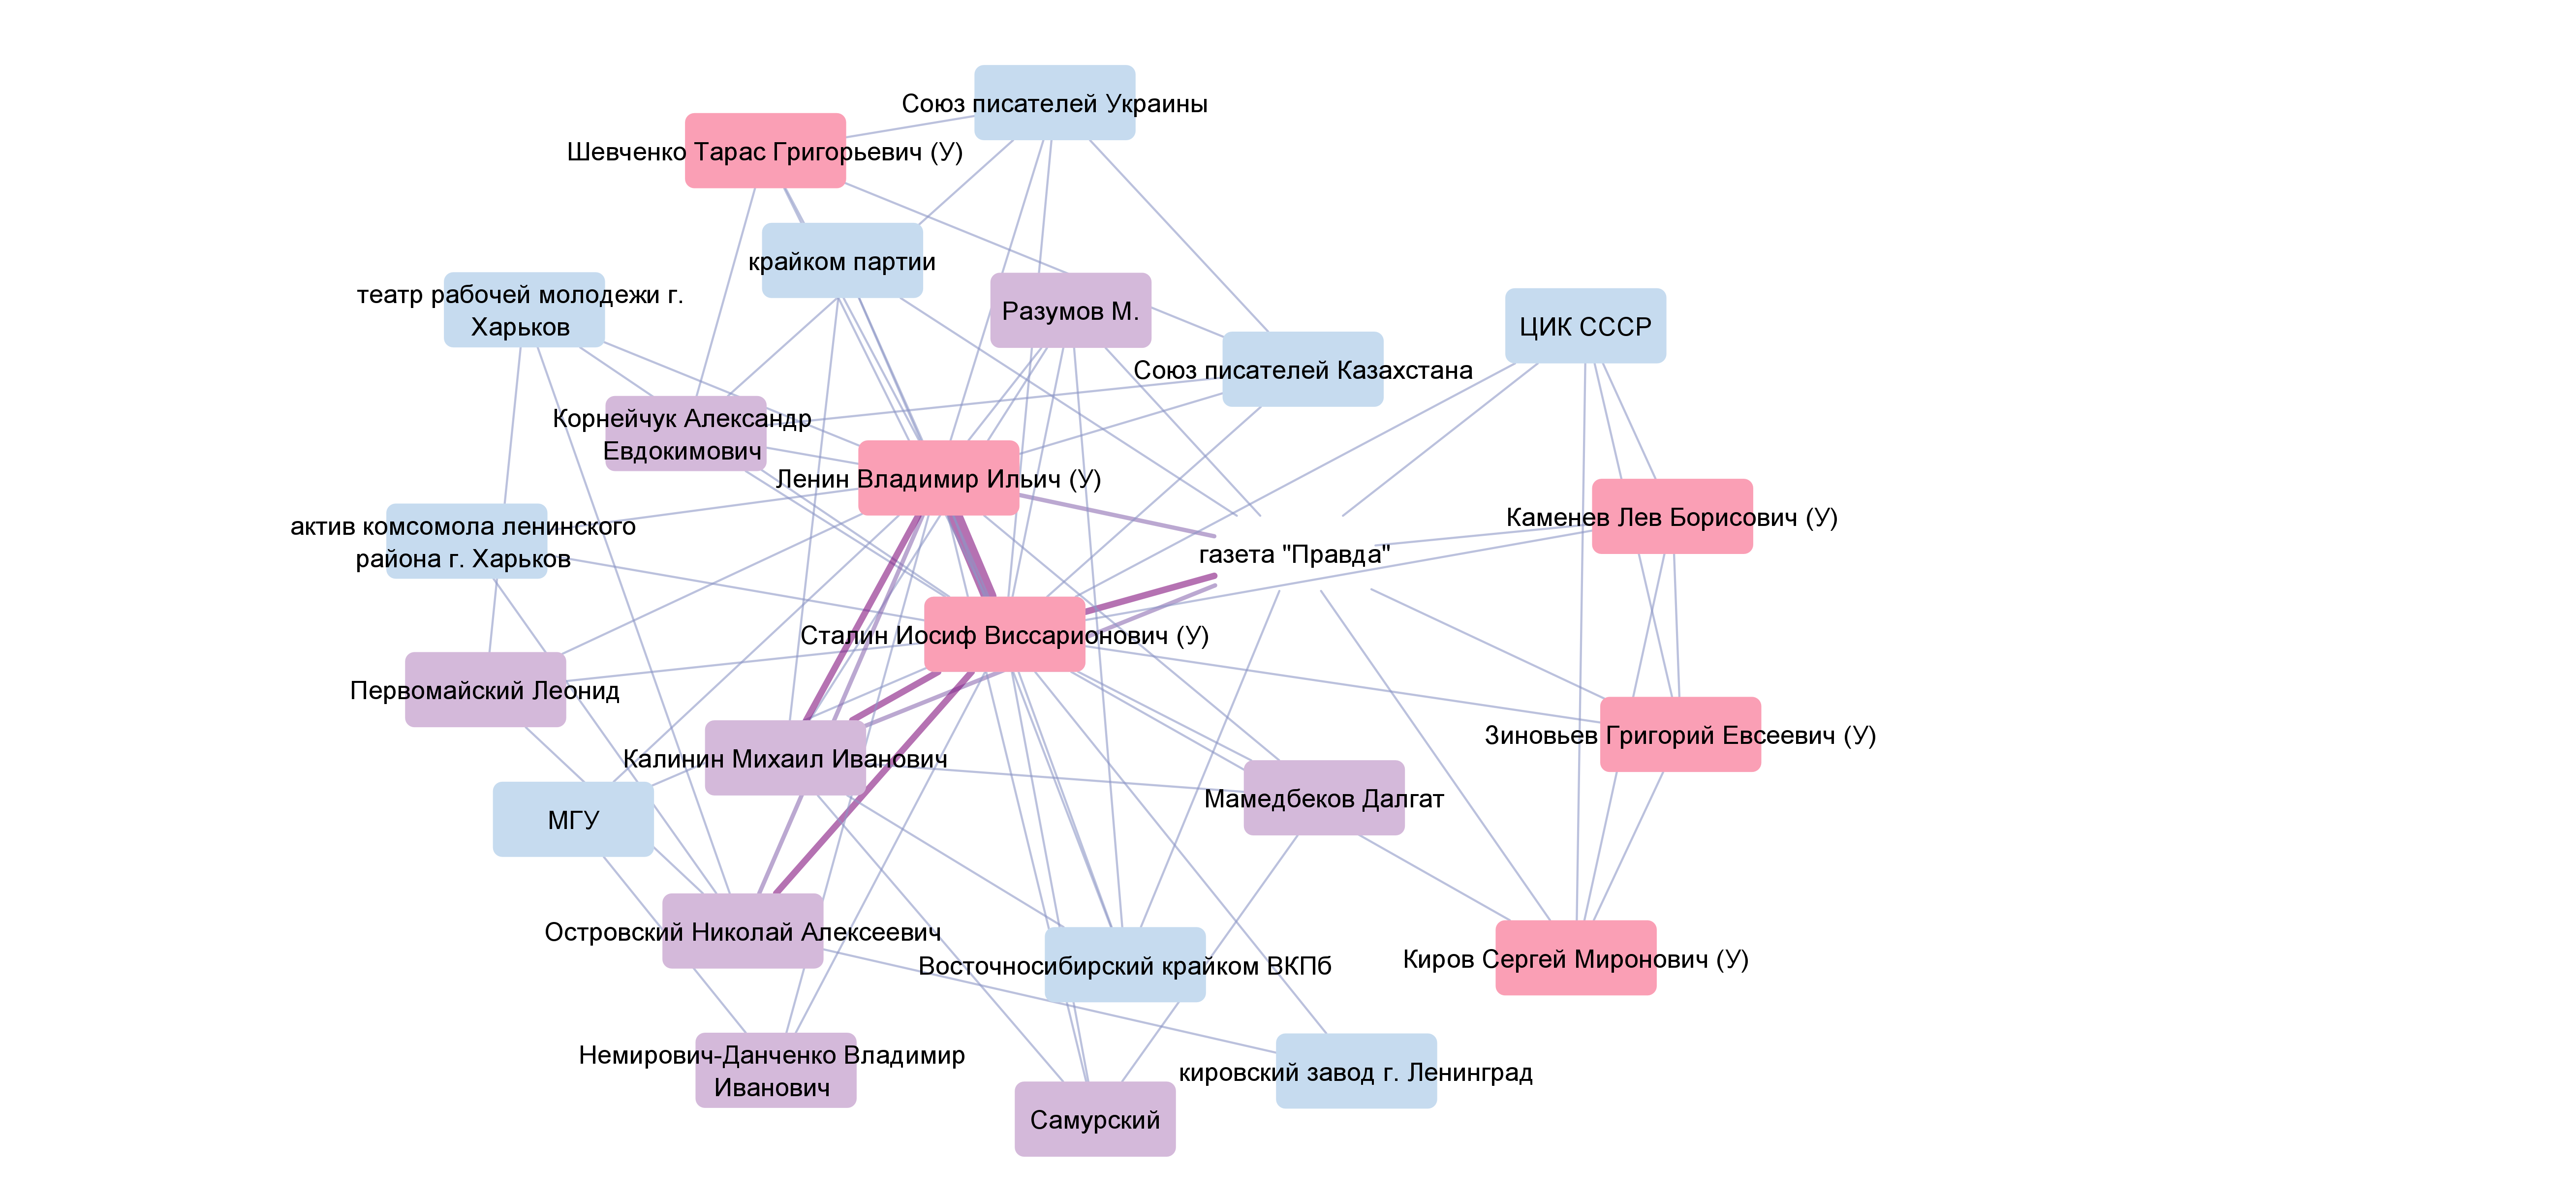

Values plotted in this chart, from the file beside it:
Source, Type, Target, Weight
Восточносибирский крайком ВКПб, Undirected, Калинин Михаил Иванович, 1
Восточносибирский крайком ВКПб, Undirected, Ленин Владимир Ильич (У), 1
Восточносибирский крайком ВКПб, Undirected, Разумов М., 1
Восточносибирский крайком ВКПб, Undirected, Сталин Иосиф Виссарионович (У), 1
Восточносибирский крайком ВКПб, Undirected, газета "Правда", 1
Зиновьев Григорий Евсеевич (У), Undirected, Каменев Лев Борисович (У), 1
Зиновьев Григорий Евсеевич (У), Undirected, Киров Сергей Миронович (У), 1
Зиновьев Григорий Евсеевич (У), Undirected, Сталин Иосиф Виссарионович (У), 1
Зиновьев Григорий Евсеевич (У), Undirected, ЦИК СССР, 1
Зиновьев Григорий Евсеевич (У), Undirected, газета "Правда", 1
Калинин Михаил Иванович, Undirected, Ленин Владимир Ильич (У), 3
Калинин Михаил Иванович, Undirected, Мамедбеков Далгат, 1
Калинин Михаил Иванович, Undirected, Разумов М., 1
Калинин Михаил Иванович, Undirected, Самурский, 1
Калинин Михаил Иванович, Undirected, Сталин Иосиф Виссарионович (У), 3
Калинин Михаил Иванович, Undirected, газета "Правда", 2
Калинин Михаил Иванович, Undirected, крайком партии, 1
Каменев Лев Борисович (У), Undirected, Киров Сергей Миронович (У), 1
Каменев Лев Борисович (У), Undirected, Сталин Иосиф Виссарионович (У), 1
Каменев Лев Борисович (У), Undirected, ЦИК СССР, 1
Каменев Лев Борисович (У), Undirected, газета "Правда", 1
Киров Сергей Миронович (У), Undirected, Сталин Иосиф Виссарионович (У), 1
Киров Сергей Миронович (У), Undirected, ЦИК СССР, 1
Киров Сергей Миронович (У), Undirected, газета "Правда", 1
Корнейчук Александр Евдокимович, Undirected, Ленин Владимир Ильич (У), 1
Корнейчук Александр Евдокимович, Undirected, Союз писателей Казахстана, 1
Корнейчук Александр Евдокимович, Undirected, Союз писателей Украины, 1
Корнейчук Александр Евдокимович, Undirected, Сталин Иосиф Виссарионович (У), 1
Корнейчук Александр Евдокимович, Undirected, Шевченко Тарас Григорьевич (У), 1
Ленин Владимир Ильич (У), Undirected, МГУ, 1
Ленин Владимир Ильич (У), Undirected, Мамедбеков Далгат, 1
Ленин Владимир Ильич (У), Undirected, Немирович-Данченко Владимир Иванович, 1
Ленин Владимир Ильич (У), Undirected, Островский Николай Алексеевич, 2
Ленин Владимир Ильич (У), Undirected, Первомайский Леонид, 1
Ленин Владимир Ильич (У), Undirected, Разумов М., 1
Ленин Владимир Ильич (У), Undirected, Самурский, 1
Ленин Владимир Ильич (У), Undirected, Союз писателей Казахстана, 1
Ленин Владимир Ильич (У), Undirected, Союз писателей Украины, 1
Ленин Владимир Ильич (У), Undirected, Сталин Иосиф Виссарионович (У), 7
Ленин Владимир Ильич (У), Undirected, Шевченко Тарас Григорьевич (У), 1
Ленин Владимир Ильич (У), Undirected, актив комсомола ленинского района г. Хар…, 1
Ленин Владимир Ильич (У), Undirected, газета "Правда", 2
Ленин Владимир Ильич (У), Undirected, крайком партии, 1
Ленин Владимир Ильич (У), Undirected, театр рабочей молодежи г. Харьков, 1
МГУ, Undirected, Немирович-Данченко Владимир Иванович, 1
МГУ, Undirected, Сталин Иосиф Виссарионович (У), 1
Мамедбеков Далгат, Undirected, Самурский, 1
Мамедбеков Далгат, Undirected, Сталин Иосиф Виссарионович (У), 1
Немирович-Данченко Владимир Иванович, Undirected, Сталин Иосиф Виссарионович (У), 1
Островский Николай Алексеевич, Undirected, Первомайский Леонид, 1
Островский Николай Алексеевич, Undirected, Сталин Иосиф Виссарионович (У), 3
Островский Николай Алексеевич, Undirected, актив комсомола ленинского района г. Хар…, 1
Островский Николай Алексеевич, Undirected, кировский завод г. Ленинград, 1
Островский Николай Алексеевич, Undirected, театр рабочей молодежи г. Харьков, 1
Первомайский Леонид, Undirected, Сталин Иосиф Виссарионович (У), 1
Первомайский Леонид, Undirected, театр рабочей молодежи г. Харьков, 1
Разумов М., Undirected, Сталин Иосиф Виссарионович (У), 1
Разумов М., Undirected, газета "Правда", 1
Самурский, Undirected, Сталин Иосиф Виссарионович (У), 1
Союз писателей Казахстана, Undirected, Союз писателей Украины, 1
... 13 more rows
